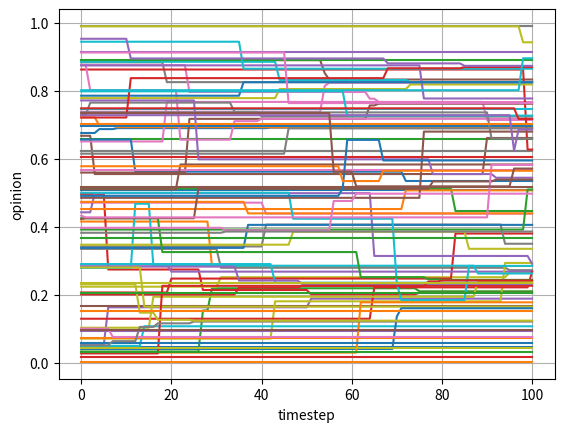

Python code for this plot:
import numpy as np
import matplotlib.pyplot as plt
import random
grid_length = 100
T = 0.5  # threshold
beta = 0.5  # coupling
timestep = 100

def initialize_opinions(size):
    opinions = np.random.random(size)
    return opinions


def change_opinions(opinions, T, beta, timestep):
    opinions_list = [opinions.copy()]
    for a in range(timestep):
        i = np.random.randint(grid_length)
        if i == 0:
            j = i + 1
        elif i == grid_length - 1:
            j = i - 1
        else:
            j = i + np.random.choice([-1, 1])
        # math the opinions
        if abs(opinions[i] - opinions[j]) < T:
            opinions[i] += beta * (opinions[j] - opinions[i])
            opinions[j] += beta * (opinions[i] - opinions[j])
        opinions_list.append(opinions.copy())
    return opinions_list


opinions_list = change_opinions(initialize_opinions(grid_length), T, beta, timestep)


plt.plot(opinions_list)
plt.xlabel('timestep')
plt.ylabel('opinion')
plt.grid(True)
plt.show()